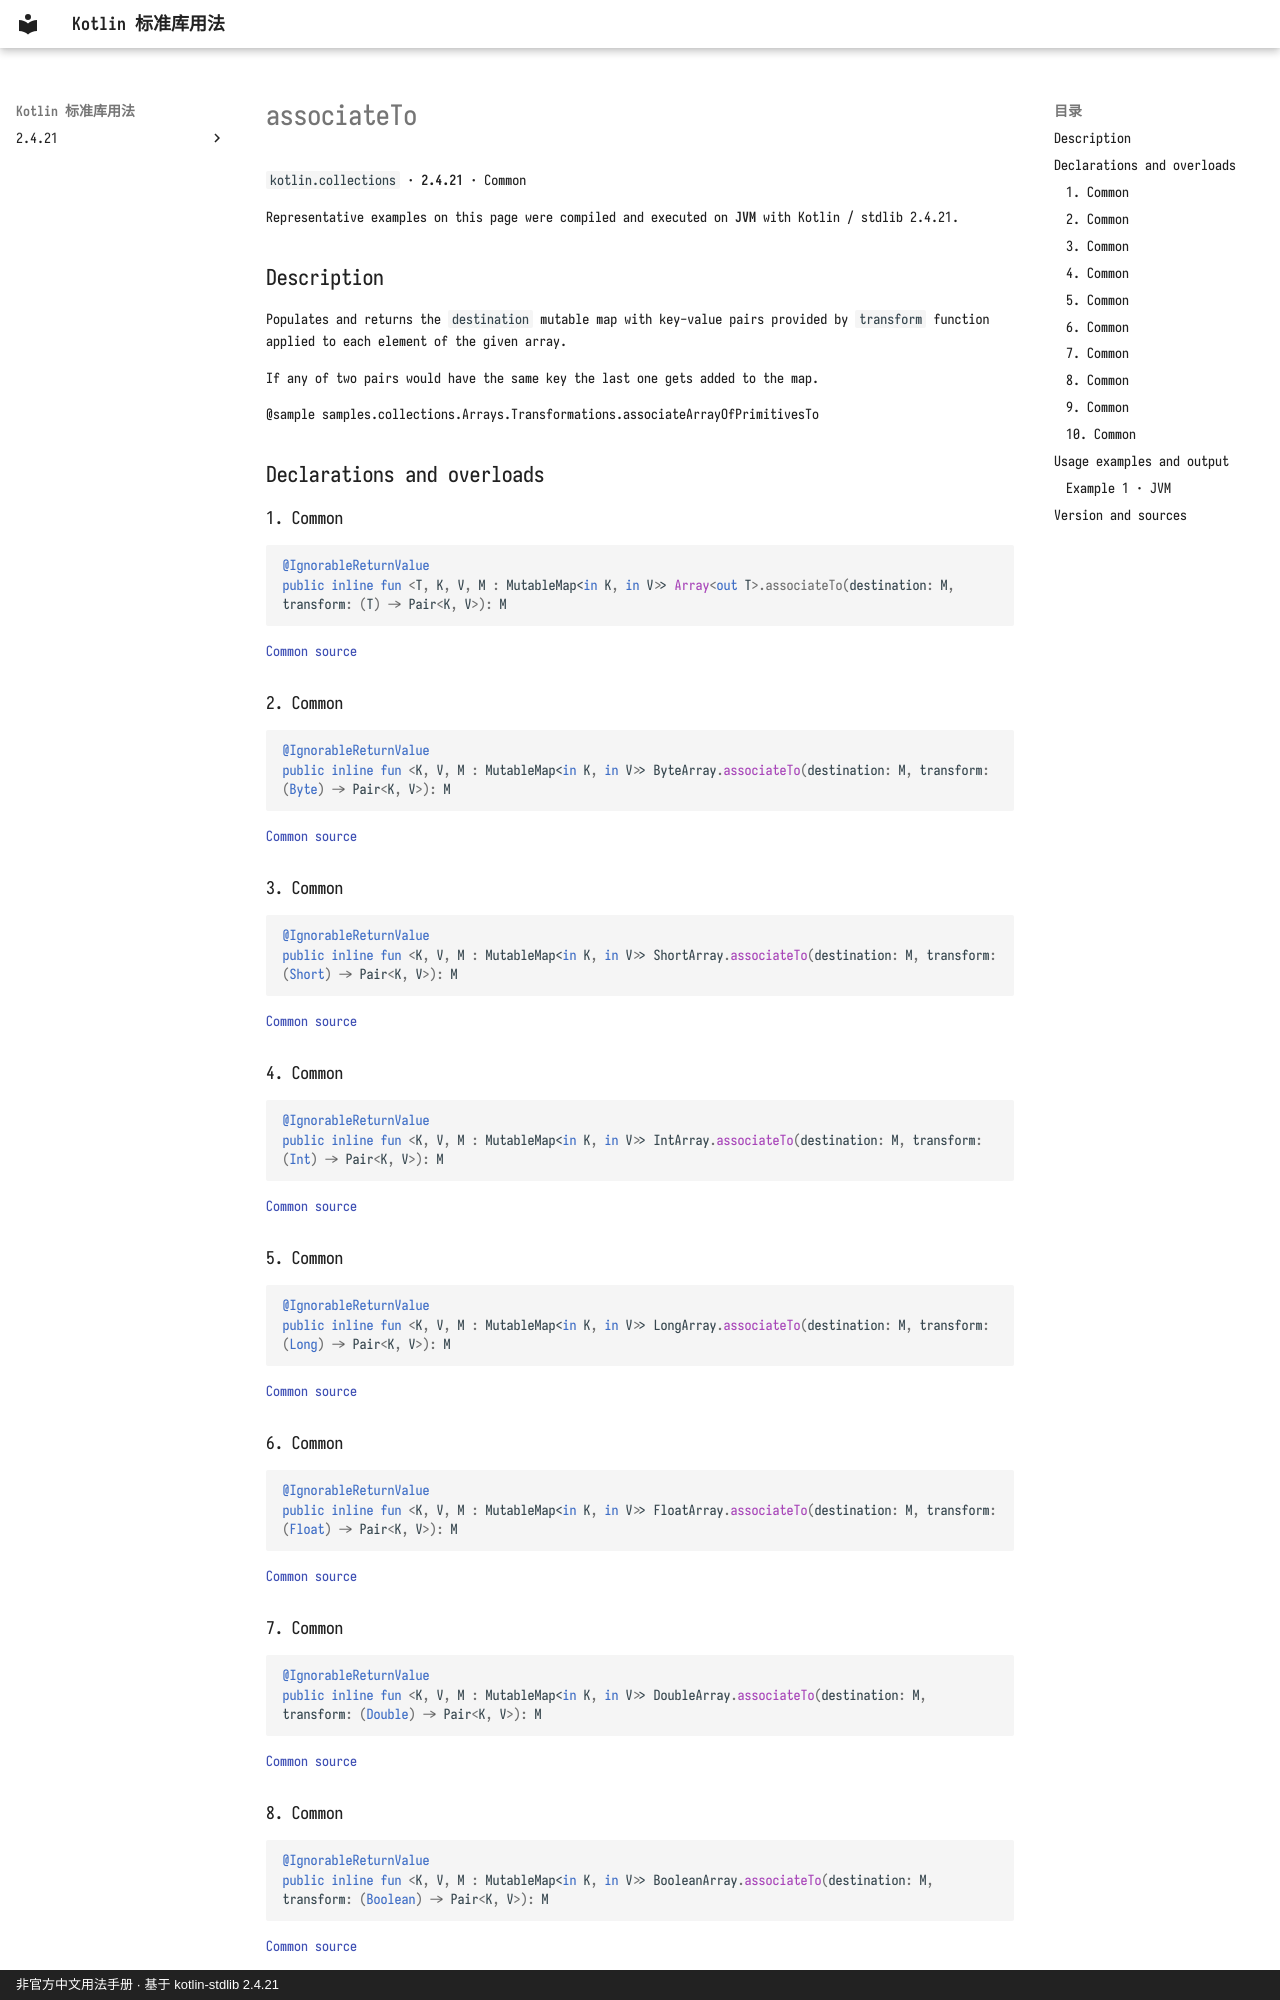

repository: oooooooko/kotlin-stdlib-docs · page: en/api/kotlin.collections/associateto--f37cc920/index.html · generator: mkdocs · copyright: 非官方中文用法手册 · 基于 kotlin-stdlib 2.4.21

# associateTo

`kotlin.collections` · **2.4.21** · Common

Representative examples on this page were compiled and executed on **JVM** with Kotlin / stdlib 2.4.21.

## Description

Populates and returns the `destination` mutable map with key-value pairs
provided by `transform` function applied to each element of the given array.

If any of two pairs would have the same key the last one gets added to the map.

@sample samples.collections.Arrays.Transformations.associateArrayOfPrimitivesTo

## Declarations and overloads

### 1. Common

```kotlin
@IgnorableReturnValue
public inline fun <T, K, V, M : MutableMap<in K, in V>> Array<out T>.associateTo(destination: M, transform: (T) -> Pair<K, V>): M
```

[Common source](https://github.com/JetBrains/kotlin/blob/v2.4.21/libraries/stdlib/common/src/generated/_Arrays.kt#L10799)

### 2. Common

```kotlin
@IgnorableReturnValue
public inline fun <K, V, M : MutableMap<in K, in V>> ByteArray.associateTo(destination: M, transform: (Byte) -> Pair<K, V>): M
```

[Common source](https://github.com/JetBrains/kotlin/blob/v2.4.21/libraries/stdlib/common/src/generated/_Arrays.kt#L10815)

### 3. Common

```kotlin
@IgnorableReturnValue
public inline fun <K, V, M : MutableMap<in K, in V>> ShortArray.associateTo(destination: M, transform: (Short) -> Pair<K, V>): M
```

[Common source](https://github.com/JetBrains/kotlin/blob/v2.4.21/libraries/stdlib/common/src/generated/_Arrays.kt#L10831)

### 4. Common

```kotlin
@IgnorableReturnValue
public inline fun <K, V, M : MutableMap<in K, in V>> IntArray.associateTo(destination: M, transform: (Int) -> Pair<K, V>): M
```

[Common source](https://github.com/JetBrains/kotlin/blob/v2.4.21/libraries/stdlib/common/src/generated/_Arrays.kt#L10847)

### 5. Common

```kotlin
@IgnorableReturnValue
public inline fun <K, V, M : MutableMap<in K, in V>> LongArray.associateTo(destination: M, transform: (Long) -> Pair<K, V>): M
```

[Common source](https://github.com/JetBrains/kotlin/blob/v2.4.21/libraries/stdlib/common/src/generated/_Arrays.kt#L10863)

### 6. Common

```kotlin
@IgnorableReturnValue
public inline fun <K, V, M : MutableMap<in K, in V>> FloatArray.associateTo(destination: M, transform: (Float) -> Pair<K, V>): M
```

[Common source](https://github.com/JetBrains/kotlin/blob/v2.4.21/libraries/stdlib/common/src/generated/_Arrays.kt#L10879)

### 7. Common

```kotlin
@IgnorableReturnValue
public inline fun <K, V, M : MutableMap<in K, in V>> DoubleArray.associateTo(destination: M, transform: (Double) -> Pair<K, V>): M
```

[Common source](https://github.com/JetBrains/kotlin/blob/v2.4.21/libraries/stdlib/common/src/generated/_Arrays.kt#L10895)

### 8. Common

```kotlin
@IgnorableReturnValue
public inline fun <K, V, M : MutableMap<in K, in V>> BooleanArray.associateTo(destination: M, transform: (Boolean) -> Pair<K, V>): M
```

[Common source](https://github.com/JetBrains/kotlin/blob/v2.4.21/libraries/stdlib/common/src/generated/_Arrays.kt#L10911)
